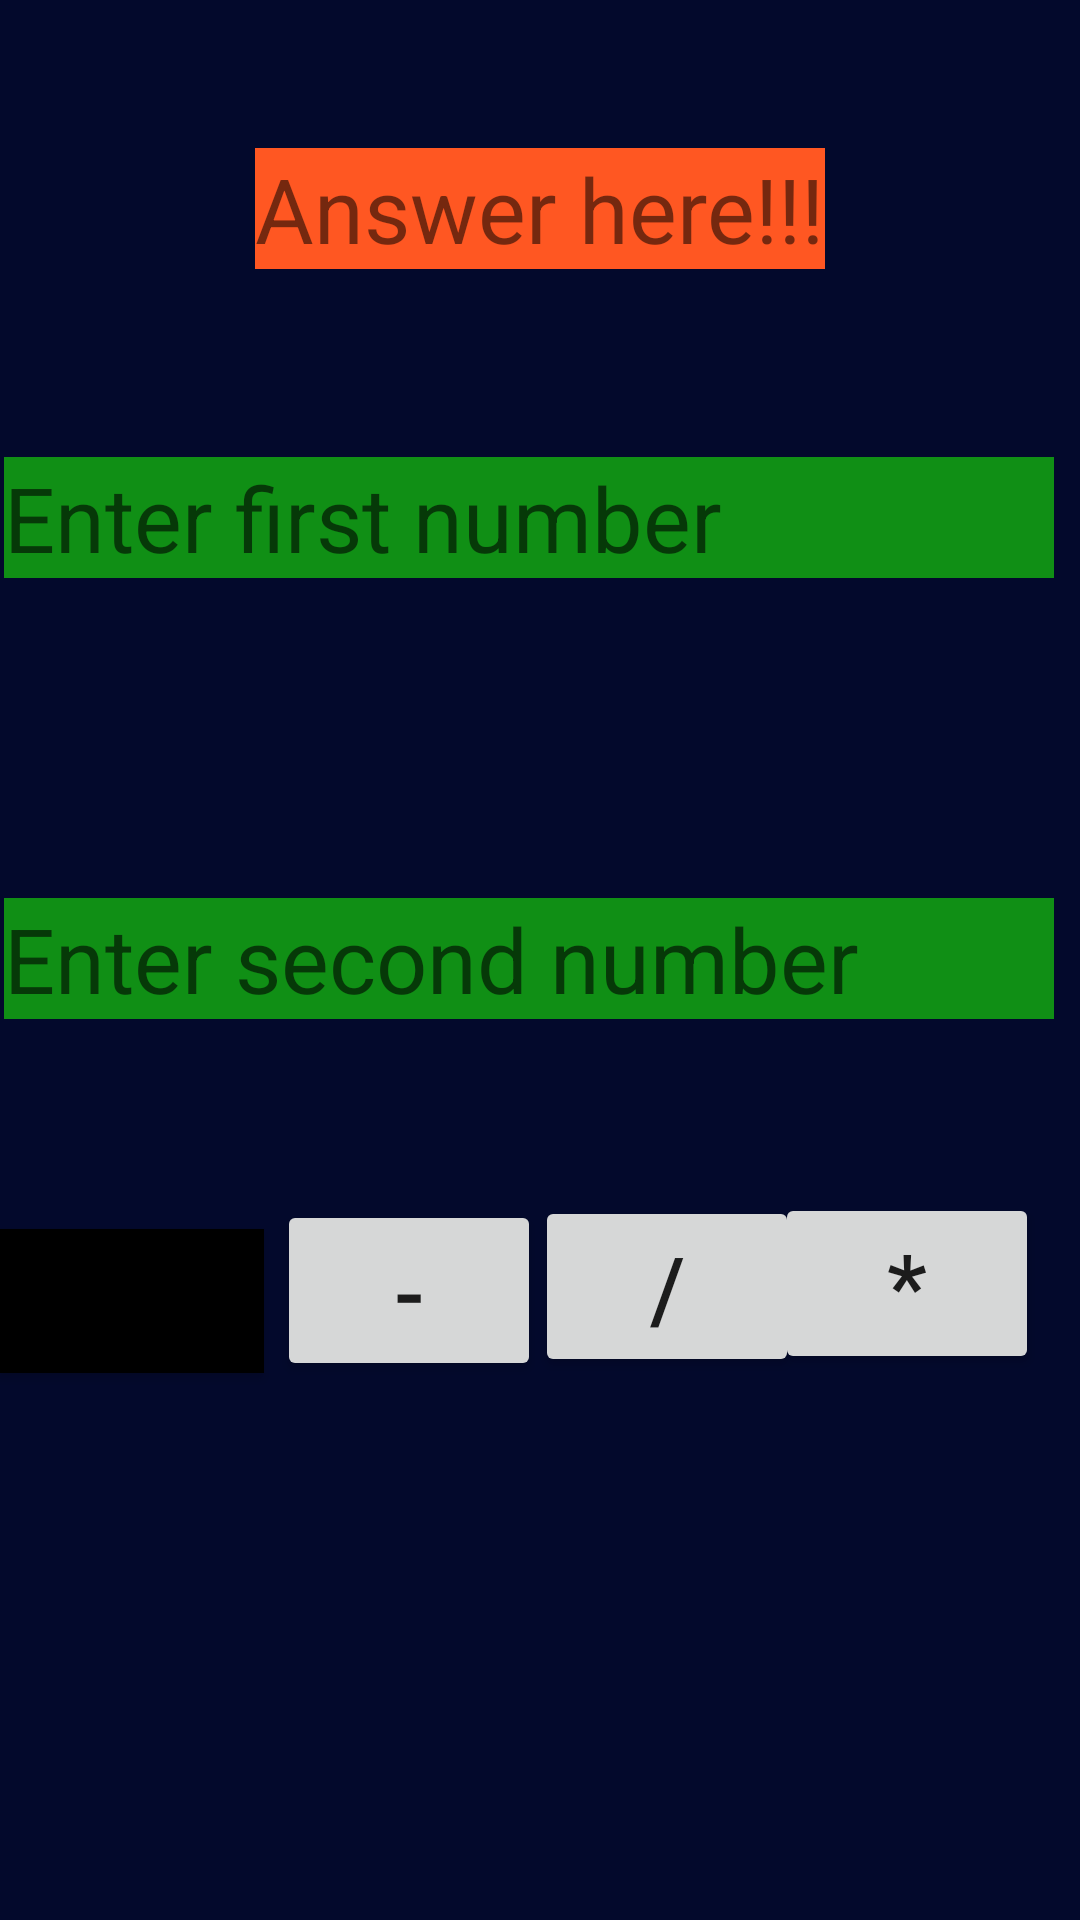

Produce the Android XML layout that renders to this screen, including the resource entries it uses.
<!-- AndroidManifest.xml: application theme Theme.MidCalcintentWeb -->
<!-- res/layout/activity_calculator.xml -->
<?xml version="1.0" encoding="utf-8"?>
<androidx.constraintlayout.widget.ConstraintLayout xmlns:android="http://schemas.android.com/apk/res/android"
    xmlns:app="http://schemas.android.com/apk/res-auto"
    xmlns:tools="http://schemas.android.com/tools"
    android:layout_width="match_parent"
    android:layout_height="match_parent"
    android:background="#03092C"
    tools:context=".calculator">

    <TextView
        android:id="@+id/tv_answer"
        android:layout_width="wrap_content"
        android:layout_height="wrap_content"
        android:background="#FF5722"
        android:text="Answer here!!!"
        android:textSize="30sp"

        app:layout_constraintBottom_toBottomOf="parent"
        app:layout_constraintEnd_toEndOf="parent"
        app:layout_constraintStart_toStartOf="parent"
        app:layout_constraintTop_toTopOf="parent"
        app:layout_constraintVertical_bias="0.082" />

    <EditText
        android:id="@+id/edt_firstnumber"
        android:layout_width="wrap_content"
        android:layout_height="wrap_content"
        android:background="#108F15"
        android:ems="10"
        android:hint="Enter first number"
        android:inputType="number"
        android:textSize="30sp"
        app:layout_constraintBottom_toBottomOf="parent"
        app:layout_constraintEnd_toEndOf="parent"
        app:layout_constraintHorizontal_bias="0.139"
        app:layout_constraintStart_toStartOf="parent"
        app:layout_constraintTop_toTopOf="parent"
        app:layout_constraintVertical_bias="0.254" />

    <EditText
        android:id="@+id/edt_secondnumber"
        android:layout_width="wrap_content"
        android:layout_height="wrap_content"
        android:background="#108F15"
        android:ems="10"
        android:hint="Enter second number"
        android:inputType="number"
        android:textSize="30sp"
        app:layout_constraintBottom_toBottomOf="parent"
        app:layout_constraintEnd_toEndOf="parent"
        app:layout_constraintHorizontal_bias="0.139"
        app:layout_constraintStart_toStartOf="parent"
        app:layout_constraintTop_toTopOf="parent"
        app:layout_constraintVertical_bias="0.499" />

    <Button
        android:id="@+id/btn_add"
        android:layout_width="wrap_content"
        android:layout_height="wrap_content"
        android:background="#FFEB3B"
        android:backgroundTint="@color/black"
        android:text="+"
        android:textSize="30sp"
        app:layout_constraintBottom_toBottomOf="parent"
        app:layout_constraintEnd_toEndOf="parent"
        app:layout_constraintHorizontal_bias="0.0"
        app:layout_constraintStart_toStartOf="parent"
        app:layout_constraintTop_toTopOf="parent"
        app:layout_constraintVertical_bias="0.692" />

    <Button
        android:id="@+id/btn_subtract"
        android:layout_width="wrap_content"
        android:layout_height="wrap_content"
        android:text="-"
        android:textSize="30sp"
        app:layout_constraintBottom_toBottomOf="parent"
        app:layout_constraintEnd_toEndOf="parent"
        app:layout_constraintHorizontal_bias="0.34"
        app:layout_constraintStart_toStartOf="parent"
        app:layout_constraintTop_toTopOf="parent"
        app:layout_constraintVertical_bias="0.69" />

    <Button
        android:id="@+id/btn_multiply"
        android:layout_width="wrap_content"
        android:layout_height="wrap_content"
        android:text="*"
        android:textSize="30sp"
        app:layout_constraintBottom_toBottomOf="parent"
        app:layout_constraintEnd_toEndOf="parent"
        app:layout_constraintHorizontal_bias="0.95"
        app:layout_constraintStart_toStartOf="parent"
        app:layout_constraintTop_toTopOf="parent"
        app:layout_constraintVertical_bias="0.686" />

    <Button
        android:id="@+id/btn_divide"
        android:layout_width="wrap_content"
        android:layout_height="wrap_content"
        android:text="/"
        android:textSize="30sp"
        app:layout_constraintBottom_toBottomOf="parent"
        app:layout_constraintEnd_toEndOf="parent"
        app:layout_constraintHorizontal_bias="0.656"
        app:layout_constraintStart_toStartOf="parent"
        app:layout_constraintTop_toTopOf="parent"
        app:layout_constraintVertical_bias="0.688" />
</androidx.constraintlayout.widget.ConstraintLayout>
<!-- resources referenced by this layout -->
<resources>
  <style name="Theme.MidCalcintentWeb" parent="Theme.MaterialComponents.DayNight.DarkActionBar">
          
          <item name="colorPrimary">@color/purple_500</item>
          <item name="colorPrimaryVariant">@color/purple_700</item>
          <item name="colorOnPrimary">@color/white</item>
          
          <item name="colorSecondary">@color/teal_200</item>
          <item name="colorSecondaryVariant">@color/teal_700</item>
          <item name="colorOnSecondary">@color/black</item>
          
          <item name="android:statusBarColor">?attr/colorPrimaryVariant</item>
          
      </style>
  <!-- not gathered from this repository: default colours our renderer supplied (Android Studio template values) -->
  <color name="purple_500">#FF6200EE</color>
  <color name="purple_700">#FF3700B3</color>
  <color name="teal_200">#FF03DAC5</color>
  <color name="teal_700">#FF018786</color>
  <color name="black">#FF000000</color>
  <color name="white">#FFFFFFFF</color>
</resources>
